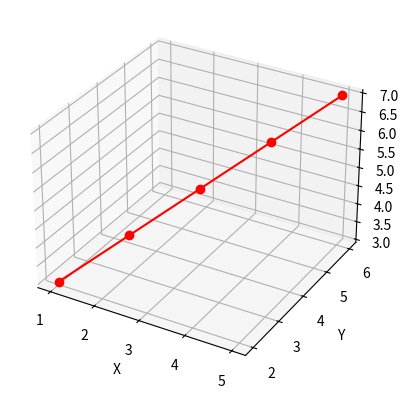

Python code for this plot:
import matplotlib.pyplot as plt
from mpl_toolkits.mplot3d import Axes3D

# Przykładowe dane
x = [1, 2, 3, 4, 5]
y = [2, 3, 4, 5, 6]
z = [3, 4, 5, 6, 7]

# Tworzenie obiektu wykresu 3D
fig = plt.figure()
ax = fig.add_subplot(111, projection='3d')

# Rysowanie linii na wykresie
ax.plot(x, y, z, c='r', marker='o')

# Ustawienia osi i etykiet
ax.set_xlabel('X')
ax.set_ylabel('Y')
ax.set_zlabel('Z')

# Wyświetlanie wykresu
plt.show()
